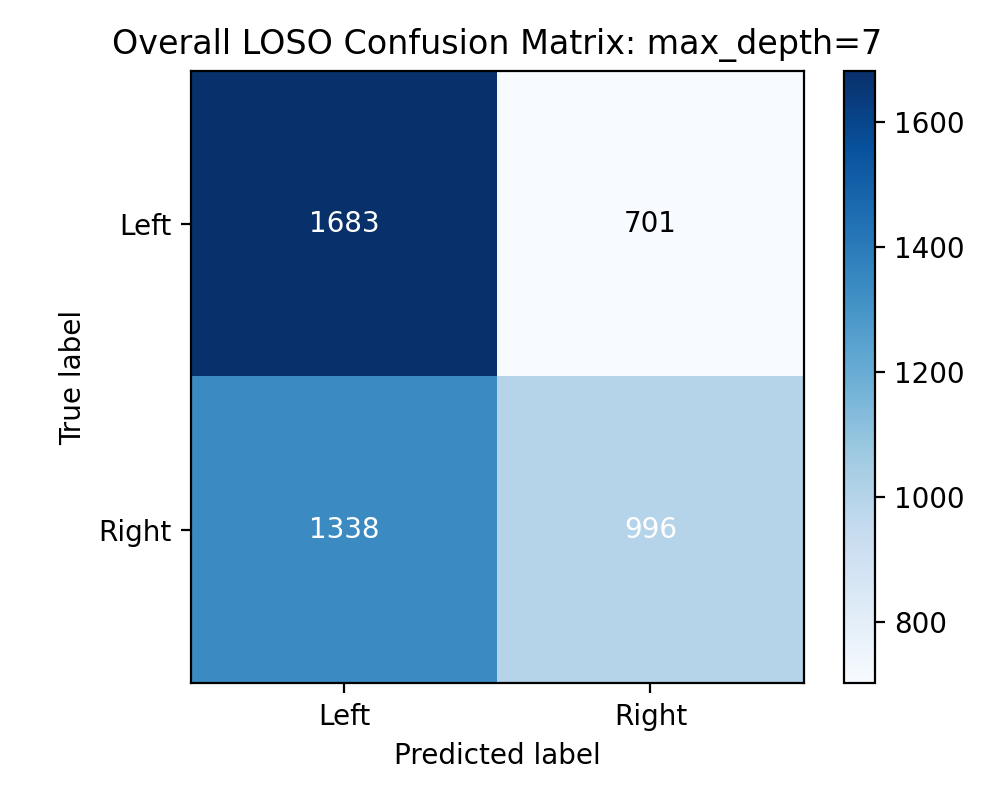

Data behind this chart, as committed beside it:
1683, 701
1338, 996
